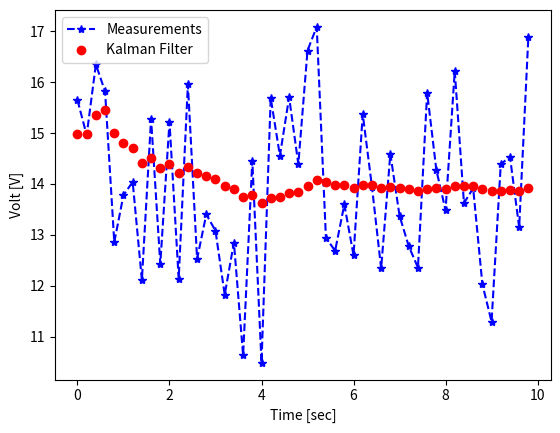
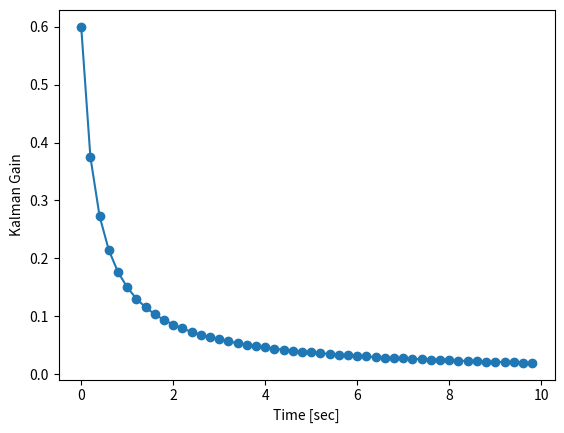
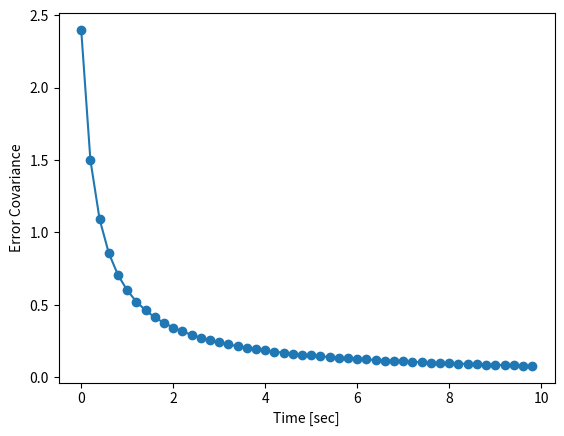

These charts were generated, in order, by the following Python code:
# [redacted]
# [redacted]
# [redacted]

import numpy as np
import matplotlib.pyplot as plt

np.random.seed(666)

firstRun = True
A, H, Q, R = 0, 0, 0, 0
x, P = 0, 0  # x : Previous State Variable Estimation, P : Error Covariance Estimation

# ------ measure volt and noise
def getVolt(volt_true = 14.4):
    v = np.random.normal(0, 2)
    z_volt_meas = volt_true + v
    return z_volt_meas

# ------ Kalman Filter for 1 variable
def calcSimpleKalman(z):
    global firstRun
    global A, Q, H, R
    global x, P
    if firstRun:
        A, Q = 1,0
        H, R = 1,4

        x = 14   # initial estimated value
        P = 6
        firstRun = False
    x_pred = A*x                       # x_pred : State Variable [Prediction]
    P_pred = A*P*A + Q                 # Error Covariance [Prediction]

    K = (P_pred*H) / (H*P_pred*H + R)  # K : Kalman Gain

    x = x_pred + K*(z - H*x_pred)      # Update State Variable [Estimation]

    P = P_pred - K*H*P_pred            # Update Error Covariance [Estimation]
    
    return x, K, P


## ---- Test program
time = np.arange(0, 10, 0.2)
nSamples = len(time)

volt_esti_save  = np.zeros(nSamples)
volt_meas_save  = np.zeros(nSamples)

P_Cov_save = np.zeros(nSamples)
Kgain_save = np.zeros(nSamples)

for i in range(nSamples):
    z_meas = getVolt(14)
    x_esti, K, P_Cov=  calcSimpleKalman(z_meas)

    volt_esti_save[i] = x_esti
    volt_meas_save[i] = z_meas
    Kgain_save[i] = K
    P_Cov_save[i] = P_Cov


# --- Plot the result
    
plt.plot(time, volt_meas_save, 'b*--', label='Measurements')
plt.plot(time, volt_esti_save, 'ro', label='Kalman Filter')
plt.legend(loc='upper left')
plt.ylabel('Volt [V]')
plt.xlabel('Time [sec]')
#plt.savefig('result/08_SimpleExample.png')

plt.figure()
plt.plot(time, Kgain_save, 'o-')
plt.ylabel('Kalman Gain')
plt.xlabel('Time [sec]')
#plt.savefig('result/08_KalmanGain.png')


plt.figure()
plt.plot(time, P_Cov_save, 'o-')
plt.ylabel('Error Covariance')
plt.xlabel('Time [sec]')
#plt.savefig('result/08_ErrorCovariance.png')



plt.show()